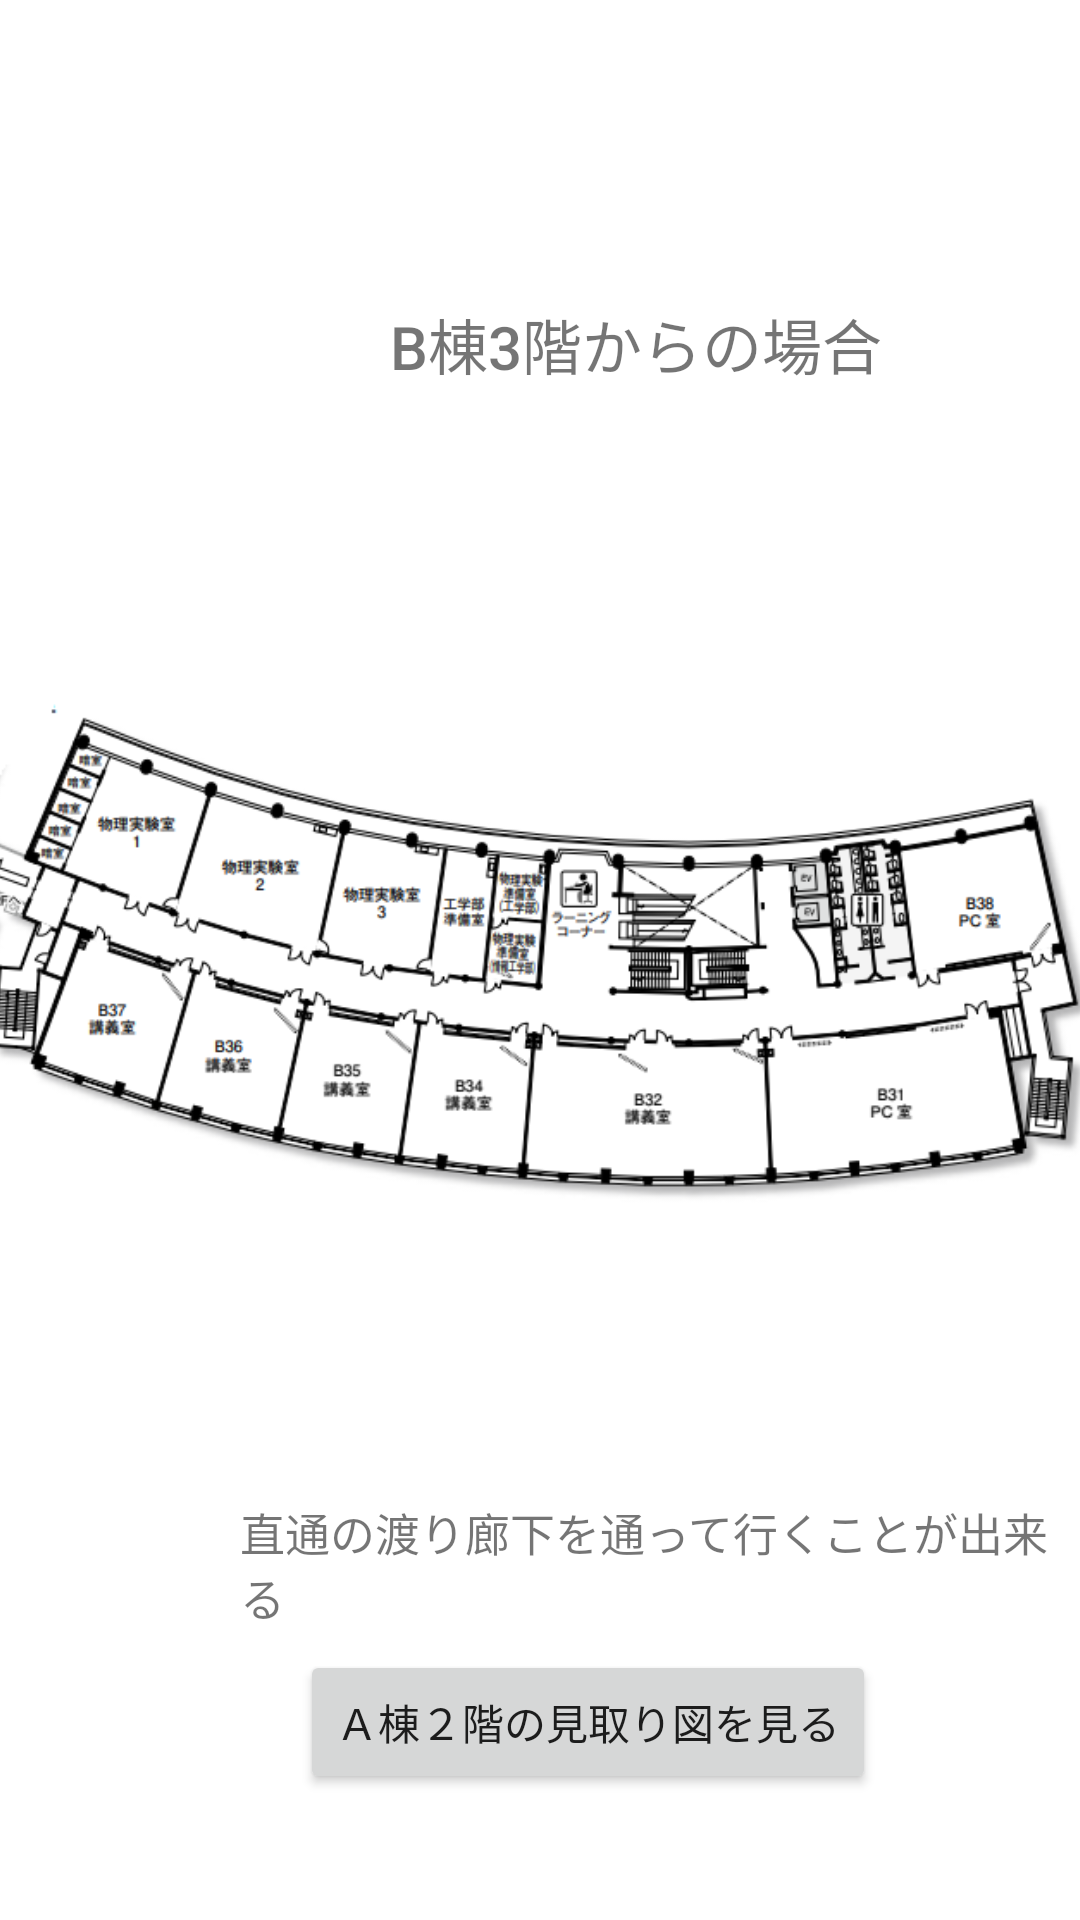

This screen was rendered from an Android layout file. Write that file and the resources it references.
<!-- AndroidManifest.xml: application theme Theme.Map -->
<!-- res/layout/activity_result1.xml -->
<?xml version="1.0" encoding="utf-8"?>
<androidx.constraintlayout.widget.ConstraintLayout xmlns:android="http://schemas.android.com/apk/res/android"
    xmlns:app="http://schemas.android.com/apk/res-auto"
    xmlns:tools="http://schemas.android.com/tools"
    android:layout_width="match_parent"
    android:layout_height="match_parent"
    tools:context=".Result1Activity">

    <RelativeLayout
        android:layout_width="match_parent"
        android:layout_height="match_parent">

    <TextView
        android:layout_width="wrap_content"
        android:layout_height="wrap_content"
        android:fontFamily="sans-serif-medium"
        android:text="B棟3階からの場合"
        android:textSize="20sp"
        android:layout_marginTop="100dp"
        android:layout_marginStart="130dp"/>


    </RelativeLayout>

    <LinearLayout
        android:layout_width="match_parent"
        android:layout_height="match_parent"
        android:gravity="center">

    <ImageView
        android:id="@+id/imageView2"
        android:layout_width="400dp"
        android:layout_height="200dp"
        app:srcCompat="@drawable/map_b3"
        android:contentDescription="@string/map_b3" />

    </LinearLayout>

    <RelativeLayout
        android:layout_width="match_parent"
        android:layout_height="match_parent">

        <TextView
            android:layout_width="wrap_content"
            android:layout_height="wrap_content"
            android:fontFamily="sans-serif-medium"
            android:text="@string/explain2"
            android:textSize="15sp"
            android:layout_marginTop="500dp"
            android:layout_marginStart="80dp"/>

        <Button
            android:id="@+id/button2"
            android:layout_width="wrap_content"
            android:layout_height="wrap_content"
            android:text="@string/explain"
            tools:ignore="MissingConstraints"
            android:layout_marginTop="550dp"
            android:layout_marginStart="100dp"/>

    </RelativeLayout>

</androidx.constraintlayout.widget.ConstraintLayout>
<!-- resources referenced by this layout -->
<resources>
  <!-- drawable map_b3: png bitmap (drawable, 98251 bytes) -->
  <string name="explain">Ａ棟２階の見取り図を見る</string>
  <string name="explain2">直通の渡り廊下を通って行くことが出来る</string>
  <string name="map_b3">map_b3</string>
  <style name="Theme.Map" parent="Theme.MaterialComponents.DayNight.DarkActionBar">
          
          <item name="colorPrimary">@color/purple_500</item>
          <item name="colorPrimaryVariant">@color/purple_700</item>
          <item name="colorOnPrimary">@color/white</item>
          
          <item name="colorSecondary">@color/teal_200</item>
          <item name="colorSecondaryVariant">@color/teal_700</item>
          <item name="colorOnSecondary">@color/black</item>
          
          <item name="android:statusBarColor">?attr/colorPrimaryVariant</item>
          
  
          <item name="windowNoTitle">true</item>
          <item name="windowActionBar">false</item>
          <item name="android:windowFullscreen">true</item>
          <item name="android:windowContentOverlay">@null</item>
      </style>
  <!-- not gathered from this repository: default colours our renderer supplied (Android Studio template values) -->
  <color name="purple_500">#FF6200EE</color>
  <color name="purple_700">#FF3700B3</color>
  <color name="teal_200">#FF03DAC5</color>
  <color name="teal_700">#FF018786</color>
  <color name="black">#FF000000</color>
  <color name="white">#FFFFFFFF</color>
</resources>
